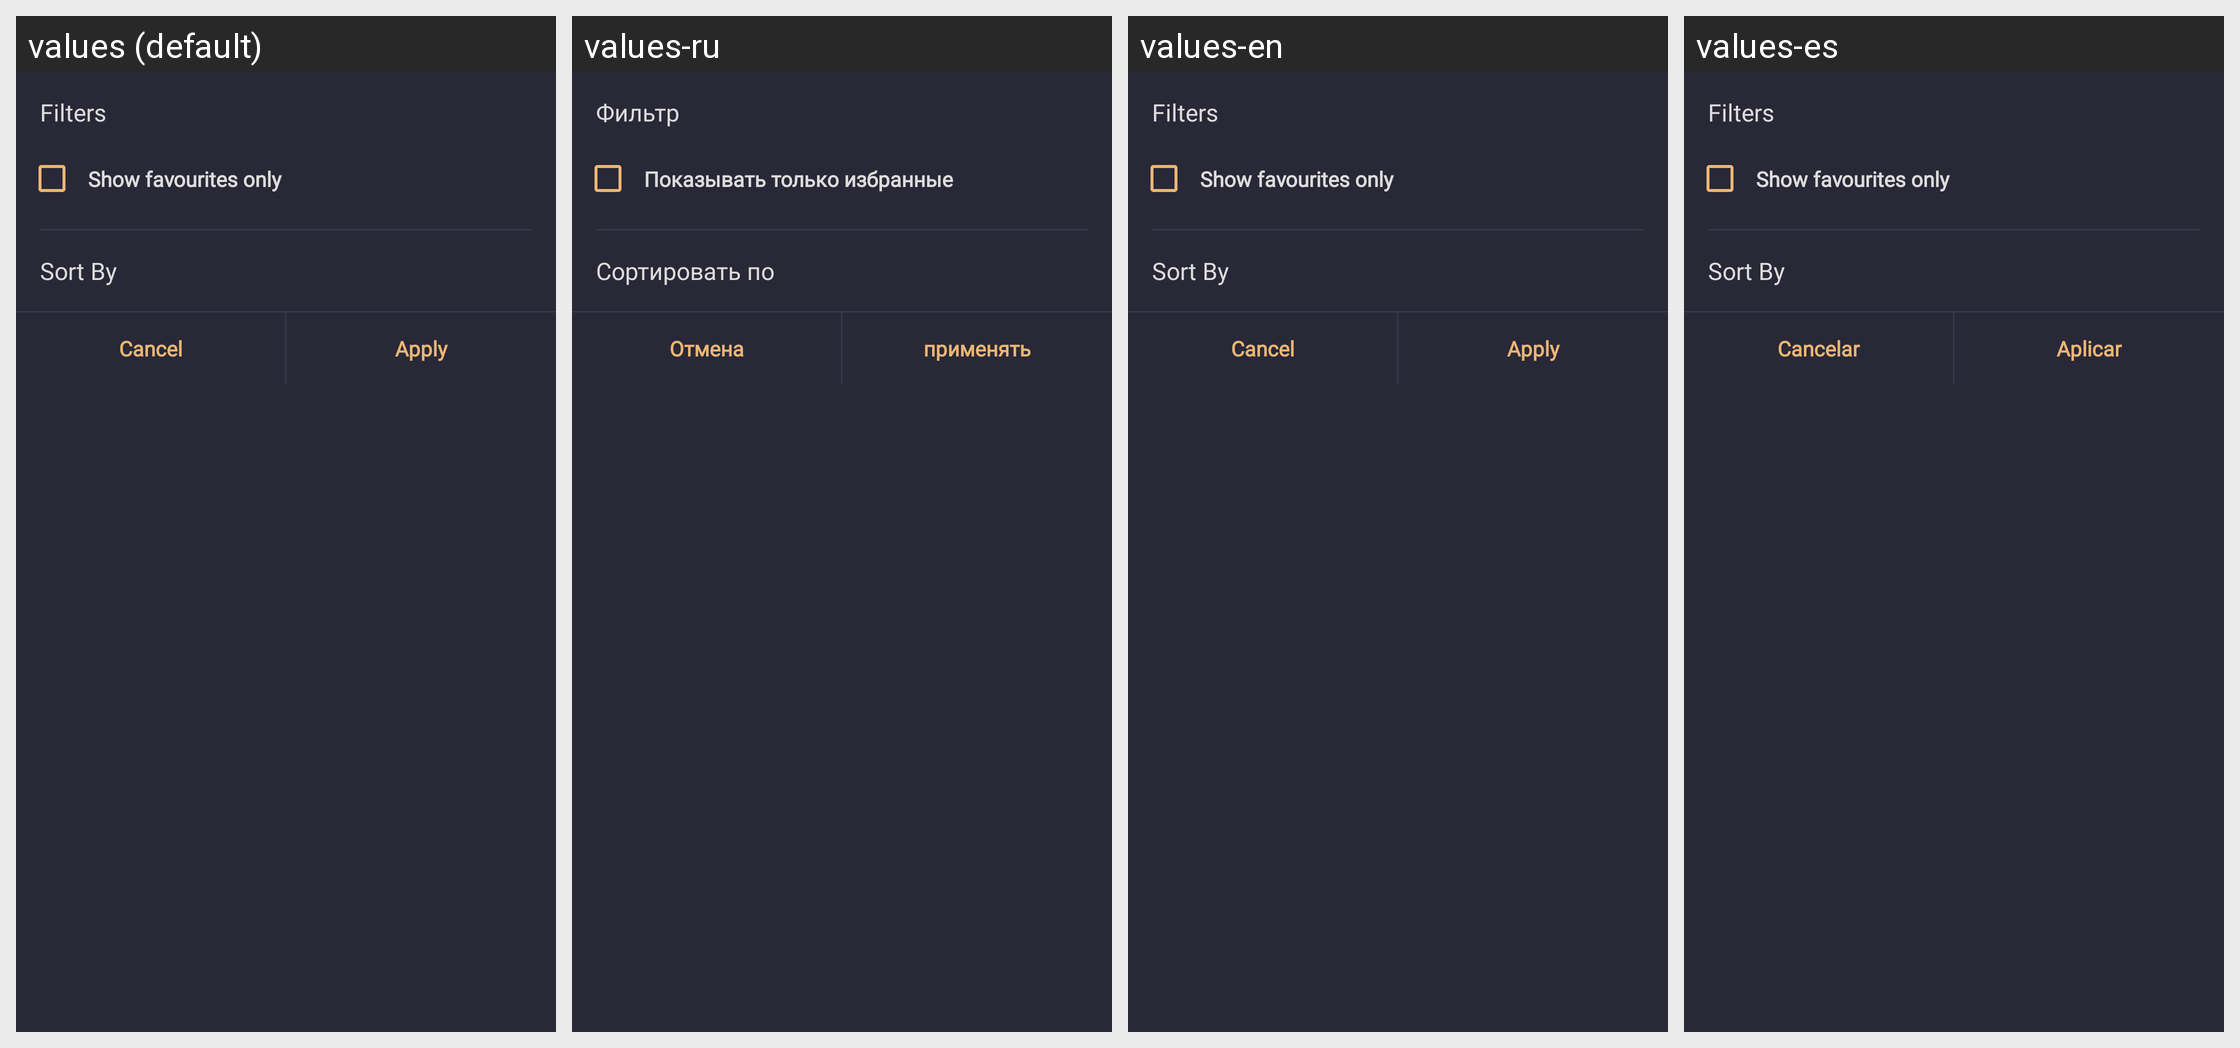

Strings drawn on this Android screen and how each of the app's shown locales translates them:
Android screen res/layout/fragment_sort_by_dialog.xml rendered under 4 locales, left to right: values (default), values-ru, values-en, values-es. Device: Nexus 5 (rendered at 1080×1920; each locale shown at half size, 540×960, under a caption strip naming it); theme AppTheme.CustomTheme.
Strings drawn on this screen, with the default value and each locale's value (text and hints the layout hard-codes, and strings that could not be matched under every locale, appear in the picture but are not listed):

filter_by_title
  values: Filters
  values-ru: Фильтр
  values-en: Filters
  values-es: Filters  [not translated; the default value is used]

filter_by_bookmark
  values: Show favourites only
  values-ru: Показывать только избранные
  values-en: Show favourites only
  values-es: Show favourites only  [not translated; the default value is used]

sort_by_title
  values: Sort By
  values-ru: Сортировать по
  values-en: Sort By
  values-es: Sort By  [not translated; the default value is used]

action_cancel
  values: Cancel
  values-ru: Отмена
  values-en: Cancel
  values-es: Cancelar

action_apply
  values: Apply
  values-ru: применять
  values-en: Apply
  values-es: Aplicar
